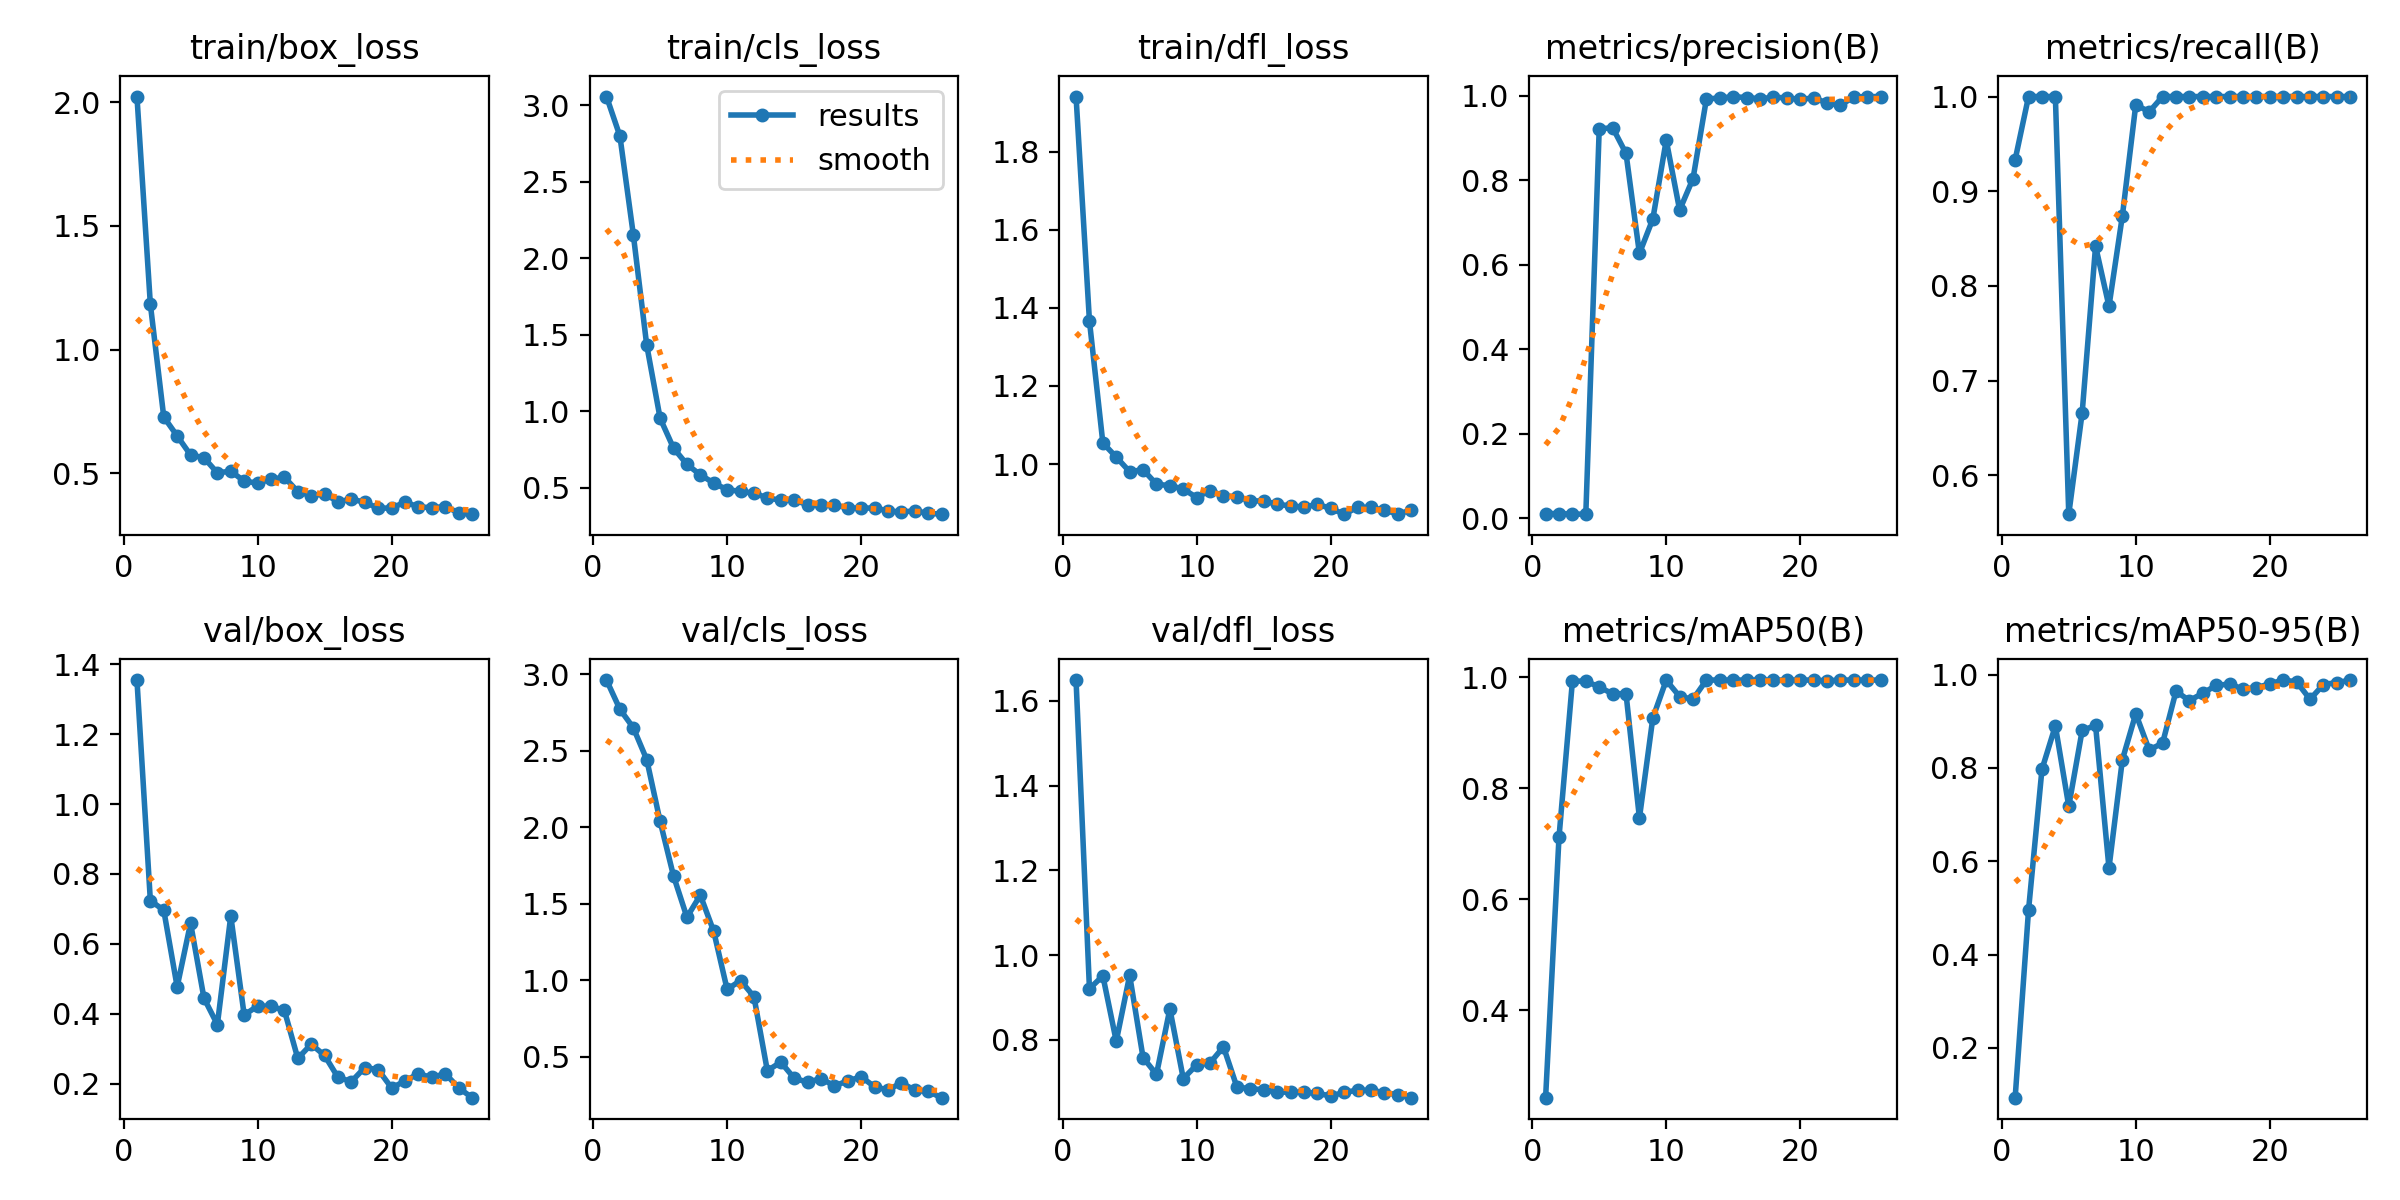

Values plotted in this chart, from the file beside it:
epoch, time, train/box_loss, train/cls_loss, train/dfl_loss, metrics/precision(B), metrics/recall(B), metrics/mAP50(B), metrics/mAP50-95(B), val/box_loss, val/cls_loss, val/dfl_loss, lr/pg0, lr/pg1, lr/pg2
1, 5.954, 2.023, 3.057, 1.941, 0.01136, 0.9333, 0.2421, 0.0935, 1.354, 2.962, 1.649, 0.0001143, 0.0001143, 0.0001143
2, 7.573, 1.183, 2.799, 1.366, 0.01141, 1, 0.7116, 0.4959, 0.7237, 2.771, 0.9204, 0.0002381, 0.0002381, 0.0002381
3, 8.931, 0.7276, 2.155, 1.054, 0.01028, 1, 0.9929, 0.797, 0.6966, 2.65, 0.9508, 0.0003568, 0.0003568, 0.0003568
4, 10.45, 0.6509, 1.433, 1.018, 0.01002, 1, 0.9933, 0.8902, 0.4774, 2.443, 0.7965, 0.0004704, 0.0004704, 0.0004704
5, 12.91, 0.5737, 0.9556, 0.9804, 0.921, 0.5591, 0.9823, 0.7179, 0.6595, 2.038, 0.9519, 0.000579, 0.000579, 0.000579
6, 14.46, 0.5626, 0.7605, 0.9856, 0.9242, 0.6661, 0.9703, 0.8804, 0.445, 1.681, 0.7578, 0.0006824, 0.0006824, 0.0006824
7, 16.01, 0.5014, 0.6542, 0.9486, 0.8631, 0.8421, 0.9703, 0.8911, 0.3695, 1.411, 0.7183, 0.0007807, 0.0007807, 0.0007807
8, 17.6, 0.5083, 0.5857, 0.9445, 0.6266, 0.7786, 0.7463, 0.5858, 0.68, 1.555, 0.8727, 0.000874, 0.000874, 0.000874
9, 18.93, 0.4679, 0.5323, 0.9361, 0.7082, 0.8741, 0.9267, 0.8176, 0.3966, 1.319, 0.7083, 0.0009621, 0.0009621, 0.0009621
10, 20.27, 0.4603, 0.4884, 0.9142, 0.8945, 0.9915, 0.9947, 0.9162, 0.4227, 0.9392, 0.7406, 0.001045, 0.001045, 0.001045
11, 21.62, 0.4753, 0.4778, 0.9321, 0.7292, 0.9838, 0.9653, 0.8387, 0.4214, 0.9973, 0.7452, 0.001123, 0.001123, 0.001123
12, 22.48, 0.484, 0.466, 0.918, 0.8038, 1, 0.9606, 0.8531, 0.4099, 0.8919, 0.7832, 0.001118, 0.001118, 0.001118
13, 24, 0.4257, 0.4349, 0.9163, 0.9923, 1, 0.995, 0.9643, 0.2728, 0.4073, 0.6885, 0.001089, 0.001089, 0.001089
14, 25.42, 0.4088, 0.4198, 0.9055, 0.994, 1, 0.995, 0.9443, 0.3132, 0.4638, 0.6841, 0.001061, 0.001061, 0.001061
15, 26.85, 0.4161, 0.4208, 0.9057, 0.9973, 1, 0.995, 0.9602, 0.2811, 0.3589, 0.6822, 0.001033, 0.001033, 0.001033
16, 28.11, 0.3849, 0.39, 0.897, 0.9952, 1, 0.995, 0.977, 0.2185, 0.3318, 0.6765, 0.001005, 0.001005, 0.001005
17, 29.65, 0.3949, 0.3879, 0.8929, 0.9925, 1, 0.995, 0.9798, 0.2064, 0.3562, 0.6761, 0.0009763, 0.0009763, 0.0009763
18, 31.48, 0.3827, 0.388, 0.8897, 0.9958, 1, 0.995, 0.9691, 0.2467, 0.3087, 0.6764, 0.000948, 0.000948, 0.000948
19, 33, 0.3581, 0.3706, 0.8969, 0.9947, 1, 0.995, 0.972, 0.2405, 0.3404, 0.673, 0.0009197, 0.0009197, 0.0009197
20, 34.58, 0.3596, 0.3663, 0.8864, 0.9907, 1, 0.995, 0.9804, 0.1882, 0.3679, 0.6675, 0.0008914, 0.0008914, 0.0008914
21, 36, 0.3827, 0.3706, 0.8717, 0.9948, 1, 0.995, 0.9884, 0.2083, 0.3023, 0.6755, 0.0008631, 0.0008631, 0.0008631
22, 37.71, 0.364, 0.3491, 0.889, 0.9822, 1, 0.9936, 0.9845, 0.2289, 0.2813, 0.681, 0.0008348, 0.0008348, 0.0008348
23, 39.43, 0.3607, 0.3433, 0.889, 0.9774, 1, 0.995, 0.9471, 0.2182, 0.3288, 0.6803, 0.0008065, 0.0008065, 0.0008065
24, 41.28, 0.365, 0.35, 0.8813, 0.9967, 1, 0.995, 0.9788, 0.2292, 0.2801, 0.6754, 0.0007782, 0.0007782, 0.0007782
25, 42.84, 0.3405, 0.3348, 0.8725, 0.9974, 1, 0.995, 0.983, 0.1888, 0.2718, 0.6701, 0.0007499, 0.0007499, 0.0007499
26, 44.54, 0.3344, 0.3287, 0.8813, 0.9977, 1, 0.995, 0.988, 0.1605, 0.2311, 0.6632, 0.0007216, 0.0007216, 0.0007216
